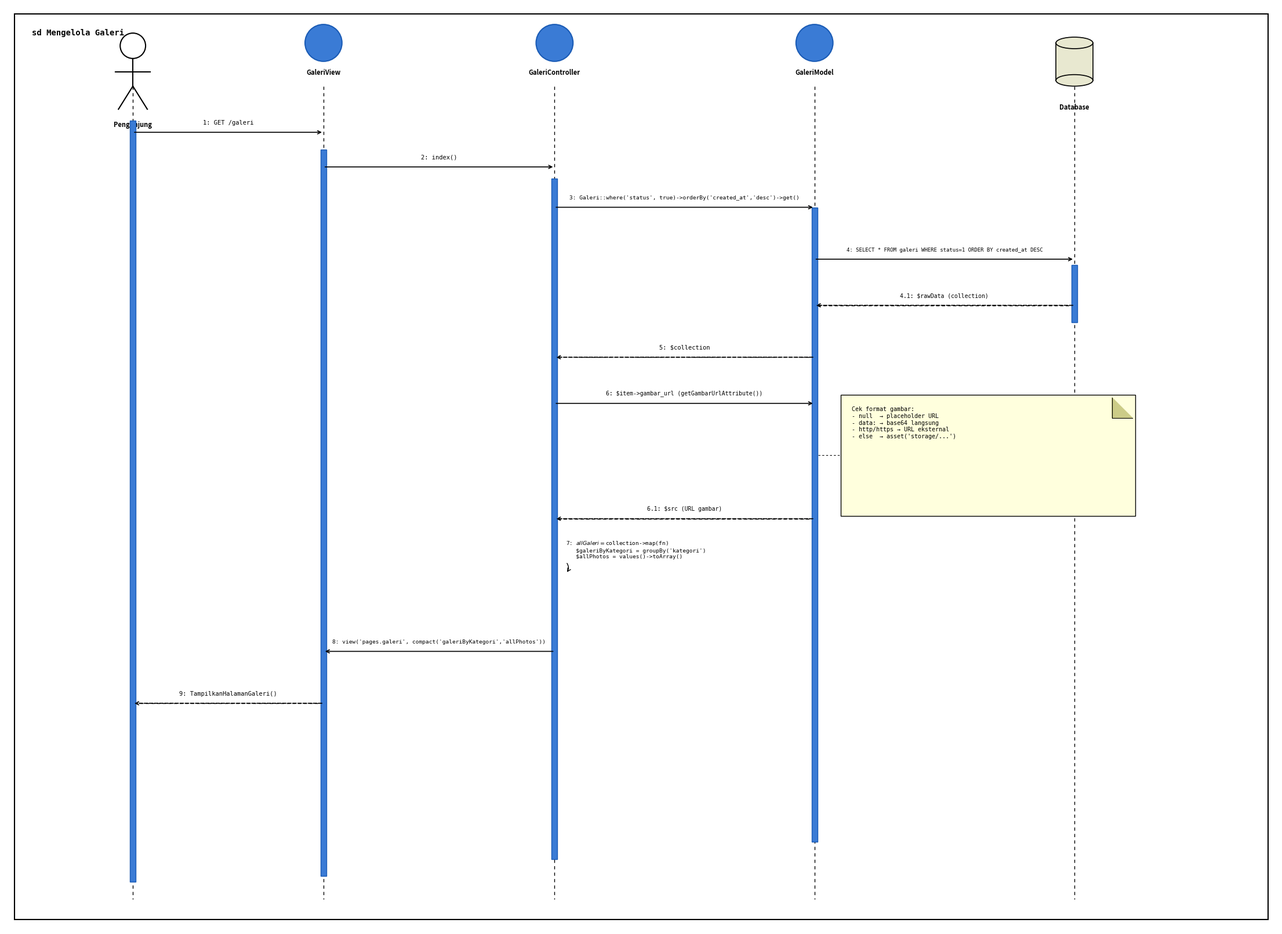

Here is the Python script that generated this plot:
import matplotlib
matplotlib.use('Agg')
import matplotlib.pyplot as plt
import matplotlib.patches as mpatches
from matplotlib.patches import FancyArrowPatch, FancyBboxPatch
import matplotlib.lines as mlines
import numpy as np

fig, ax = plt.subplots(figsize=(22, 16))
ax.set_xlim(0, 22)
ax.set_ylim(0, 16)
ax.axis('off')
fig.patch.set_facecolor('white')

# ─── Border frame ───────────────────────────────────────────────────────────
border = FancyBboxPatch((0.15, 0.15), 21.7, 15.7,
                        boxstyle="square,pad=0",
                        linewidth=1.5, edgecolor='black', facecolor='white')
ax.add_patch(border)

# Title
ax.text(0.45, 15.6, "sd Mengelola Galeri", fontsize=10, fontweight='bold',
        va='top', ha='left', fontfamily='monospace')

# ─── Lifeline X positions ────────────────────────────────────────────────────
x_pos = {
    'Pengunjung':       2.2,
    'GaleriView':       5.5,
    'GaleriController': 9.5,
    'GaleriModel':      14.0,
    'Database':         18.5,
}

y_top    = 14.6   # top of lifeline (below actor icon)
y_bottom = 0.5    # bottom of lifeline

# ─── Helper: draw stick figure ───────────────────────────────────────────────
def draw_actor(ax, x, y, label):
    # head
    head = plt.Circle((x, y + 0.55), 0.22, color='black', fill=False, linewidth=1.5, zorder=5)
    ax.add_patch(head)
    # body
    ax.plot([x, x],        [y + 0.33, y - 0.15], color='black', lw=1.5, zorder=5)
    # arms
    ax.plot([x - 0.3, x + 0.3], [y + 0.1, y + 0.1], color='black', lw=1.5, zorder=5)
    # legs
    ax.plot([x, x - 0.25], [y - 0.15, y - 0.55], color='black', lw=1.5, zorder=5)
    ax.plot([x, x + 0.25], [y - 0.15, y - 0.55], color='black', lw=1.5, zorder=5)
    ax.text(x, y - 0.75, label, ha='center', va='top', fontsize=8, fontweight='bold')

# ─── Helper: draw blue circle actor ──────────────────────────────────────────
def draw_circle_actor(ax, x, y, label):
    circle = plt.Circle((x, y + 0.3), 0.32,
                         facecolor='#3A7BD5', fill=True, linewidth=1.5,
                         edgecolor='#1A5BB5', zorder=5)
    ax.add_patch(circle)
    ax.text(x, y - 0.15, label, ha='center', va='top', fontsize=8, fontweight='bold')

# ─── Helper: draw database icon ──────────────────────────────────────────────
def draw_database(ax, x, y, label):
    from matplotlib.patches import Ellipse
    body = FancyBboxPatch((x - 0.32, y - 0.35), 0.64, 0.65,
                          boxstyle="square,pad=0",
                          linewidth=1.2, edgecolor='black', facecolor='#E8E8D0')
    ax.add_patch(body)
    top_ell = Ellipse((x, y + 0.30), 0.64, 0.20,
                      linewidth=1.2, edgecolor='black', facecolor='#E8E8D0', zorder=6)
    ax.add_patch(top_ell)
    bot_ell = Ellipse((x, y - 0.35), 0.64, 0.20,
                      linewidth=1.2, edgecolor='black', facecolor='#E8E8D0', zorder=6)
    ax.add_patch(bot_ell)
    ax.text(x, y - 0.75, label, ha='center', va='top', fontsize=8, fontweight='bold')

# ─── Draw actors ─────────────────────────────────────────────────────────────
actor_y = 15.05
draw_actor(ax,          x_pos['Pengunjung'],       actor_y - 0.3, 'Pengunjung')
draw_circle_actor(ax,   x_pos['GaleriView'],       actor_y,       'GaleriView')
draw_circle_actor(ax,   x_pos['GaleriController'], actor_y,       'GaleriController')
draw_circle_actor(ax,   x_pos['GaleriModel'],      actor_y,       'GaleriModel')
draw_database(ax,       x_pos['Database'],         actor_y,       'Database')

# ─── Draw dashed lifelines ───────────────────────────────────────────────────
for name, x in x_pos.items():
    ax.plot([x, x], [y_top, y_bottom],
            color='black', lw=1.0, linestyle='--', dashes=(4, 4), zorder=1)

# ─── Helper: activation box ──────────────────────────────────────────────────
def activation(ax, x, y_start, y_end, color='#3A7BD5', width=0.12):
    rect = FancyBboxPatch((x - width/2, y_end), width, y_start - y_end,
                          boxstyle="square,pad=0",
                          linewidth=1.0, edgecolor='#1A5BB5', facecolor=color, zorder=3)
    ax.add_patch(rect)

# ─── Helper: solid arrow (call) ───────────────────────────────────────────────
def call_arrow(ax, x1, x2, y, label, fontsize=7.5, label_offset=0.12):
    ax.annotate("", xy=(x2, y), xytext=(x1, y),
                arrowprops=dict(arrowstyle='->', color='black', lw=1.2))
    mid = (x1 + x2) / 2
    ax.text(mid, y + label_offset, label, ha='center', va='bottom', fontsize=fontsize,
            fontfamily='monospace')

# ─── Helper: dashed return arrow ─────────────────────────────────────────────
def return_arrow(ax, x1, x2, y, label, fontsize=7.5, label_offset=0.12):
    ax.annotate("", xy=(x2, y), xytext=(x1, y),
                arrowprops=dict(arrowstyle='->', color='black', lw=1.2,
                                linestyle='dashed',
                                connectionstyle='arc3,rad=0'))
    ax.plot([x1, x2], [y, y], color='black', lw=1.0,
            linestyle='--', dashes=(4, 3), zorder=2)
    mid = (x1 + x2) / 2
    ax.text(mid, y + label_offset, label, ha='center', va='bottom', fontsize=fontsize,
            fontfamily='monospace')

# ─── Sequence messages ────────────────────────────────────────────────────────
# Activation bars  (x, y_start, y_end)
activation(ax, x_pos['Pengunjung'],       14.0, 0.8,  color='#3A7BD5', width=0.10)
activation(ax, x_pos['GaleriView'],       13.5, 0.9,  color='#3A7BD5', width=0.10)
activation(ax, x_pos['GaleriController'], 13.0, 1.2,  color='#3A7BD5', width=0.10)
activation(ax, x_pos['GaleriModel'],      12.5, 1.5,  color='#3A7BD5', width=0.10)
activation(ax, x_pos['Database'],         11.5, 10.5, color='#3A7BD5', width=0.10)

# 1: GET /galeri
y1 = 13.8
call_arrow(ax, x_pos['Pengunjung'], x_pos['GaleriView'], y1,
           "1: GET /galeri")

# 2: index()
y2 = 13.2
call_arrow(ax, x_pos['GaleriView'], x_pos['GaleriController'], y2,
           "2: index()")

# 3: Galeri::where(...)
y3 = 12.5
call_arrow(ax, x_pos['GaleriController'], x_pos['GaleriModel'], y3,
           "3: Galeri::where('status', true)->orderBy('created_at','desc')->get()",
           fontsize=6.8)

# 4: SELECT * FROM galeri
y4 = 11.6
call_arrow(ax, x_pos['GaleriModel'], x_pos['Database'], y4,
           "4: SELECT * FROM galeri WHERE status=1 ORDER BY created_at DESC",
           fontsize=6.5)

# 4.1: $rawData (collection)
y41 = 10.8
return_arrow(ax, x_pos['Database'], x_pos['GaleriModel'], y41,
             "4.1: $rawData (collection)", fontsize=7.0)

# 5: $collection
y5 = 9.9
return_arrow(ax, x_pos['GaleriModel'], x_pos['GaleriController'], y5,
             "5: $collection")

# 6: $item->gambar_url
y6 = 9.1
call_arrow(ax, x_pos['GaleriController'], x_pos['GaleriModel'], y6,
           "6: $item->gambar_url (getGambarUrlAttribute())", fontsize=7.0)

# ─── Note box ────────────────────────────────────────────────────────────────
note_x, note_y = 14.5, 7.2
note_w, note_h = 5.0, 2.0
note_bg = FancyBboxPatch((note_x, note_y), note_w, note_h,
                         boxstyle="square,pad=0.05",
                         linewidth=1.0, edgecolor='black', facecolor='#FFFFDD', zorder=6)
ax.add_patch(note_bg)
# dog-ear
dog = plt.Polygon([[note_x + note_w - 0.35, note_y + note_h],
                   [note_x + note_w,         note_y + note_h - 0.35],
                   [note_x + note_w - 0.35, note_y + note_h - 0.35]],
                  closed=True, color='#CCCC88', zorder=7)
ax.add_patch(dog)
ax.plot([note_x + note_w - 0.35, note_x + note_w - 0.35],
        [note_y + note_h,         note_y + note_h - 0.35],
        color='black', lw=0.8, zorder=8)
ax.plot([note_x + note_w - 0.35, note_x + note_w],
        [note_y + note_h - 0.35, note_y + note_h - 0.35],
        color='black', lw=0.8, zorder=8)

note_text = ("Cek format gambar:\n"
             "- null  → placeholder URL\n"
             "- data: → base64 langsung\n"
             "- http/https → URL eksternal\n"
             "- else  → asset('storage/...')")
ax.text(note_x + 0.15, note_y + note_h - 0.15, note_text,
        ha='left', va='top', fontsize=7.2, fontfamily='monospace', zorder=9)

# dashed line from note to lifeline
ax.plot([x_pos['GaleriModel'] + 0.06, note_x],
        [8.2, 8.2], color='black', lw=0.8, linestyle='--', dashes=(3, 3), zorder=2)

# 6.1: $src (URL gambar)
y61 = 7.1
return_arrow(ax, x_pos['GaleriModel'], x_pos['GaleriController'], y61,
             "6.1: $src (URL gambar)", fontsize=7.0)

# 7: self-annotation on GaleriController
y7 = 6.3
ax.text(x_pos['GaleriController'] + 0.2, y7 + 0.1,
        "7: $allGaleri = $collection->map(fn)\n"
        "   $galeriByKategori = groupBy('kategori')\n"
        "   $allPhotos = values()->toArray()",
        ha='left', va='bottom', fontsize=6.8, fontfamily='monospace')
# small self-arrow
ax.annotate("", xy=(x_pos['GaleriController'] + 0.2, y7 - 0.15),
            xytext=(x_pos['GaleriController'] + 0.2, y7 + 0.05),
            arrowprops=dict(arrowstyle='->', color='black', lw=1.0,
                            connectionstyle='arc3,rad=-0.4'))

# 8: view(...)
y8 = 4.8
call_arrow(ax, x_pos['GaleriController'], x_pos['GaleriView'], y8,
           "8: view('pages.galeri', compact('galeriByKategori','allPhotos'))",
           fontsize=6.8)

# 9: TampilkanHalamanGaleri()
y9 = 3.9
return_arrow(ax, x_pos['GaleriView'], x_pos['Pengunjung'], y9,
             "9: TampilkanHalamanGaleri()")

# ─── Save as JPG ─────────────────────────────────────────────────────────────
output_path = r"d:\Semester 2\PA_REAL_1\PROJEK_REAL_1\sd_mengelola_galeri.jpg"
plt.tight_layout(pad=0.3)
plt.savefig(output_path, dpi=180, format='jpeg',
            bbox_inches='tight', facecolor='white', pil_kwargs={'quality': 95})
plt.close()
print("[OK] Diagram berhasil disimpan: " + output_path)
